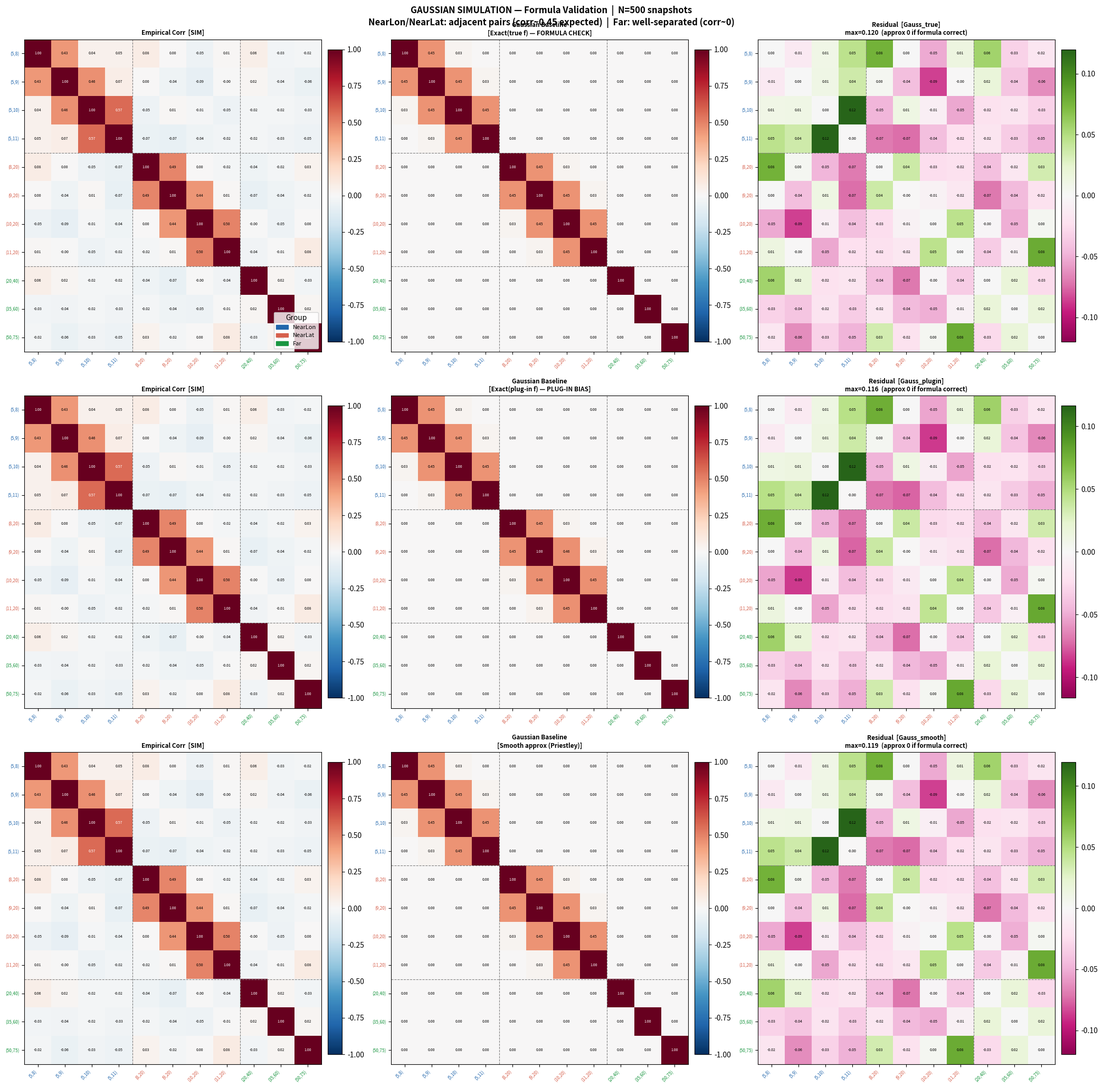

Source code (Python): (Note: this script raises an exception after producing the figure.)
import numpy as np
import matplotlib.pyplot as plt
from scipy.fft import fftn, ifftn
from matplotlib.patches import Patch

M_grid, N_grid = 114, 159
DLAT, DLON     = 0.044, 0.063
N_SNAP         = 500
RNG_SEED       = 42

H_data  = np.outer(np.hanning(M_grid), np.hanning(N_grid))
H_data /= np.sqrt(np.mean(H_data**2))
F_H2_data = fftn(H_data**2)
H_dft     = fftn(H_data)
MN  = M_grid * N_grid
MN2 = float(MN)**2

# KEY: pairs must differ in ONLY ONE axis to have non-zero S_jk overlap.
# The outer-product Hann taper H[j-m] ~ W1[j1-m1]*W2[j2-m2], which is
# negligible when |j1-m1|>1 OR |j2-m2|>1.  For S_jk = sum_m f*H_j*H_kc to
# be non-zero we need |j1-k1|<=2 AND |j2-k2|<=2.  But power falls fast:
#   sep=(0,1)  -> corr~0.45   (1D-like leakage in lon axis)
#   sep=(1,0)  -> corr~0.45   (1D-like leakage in lat axis)
#   sep=(1,2)  -> corr~0.01   (product of two small overlaps)
# The original Low/Mid/High bands all had sep=(1,2) or larger in BOTH dims
# -> trivially zero -> no non-trivial formula validation.

FREQ_BANDS = {
    # 4 adjacent lon-freqs at fixed lat=5  (leakage coupling visible)
    'NearLon': [(5, 8), (5, 9),  (5, 10), (5, 11)],
    # 4 adjacent lat-freqs at fixed lon=20  (leakage coupling visible)
    'NearLat': [(8, 20), (9, 20), (10, 20), (11, 20)],
    # well-separated (no leakage coupling expected)
    'Far':     [(20, 40), (35, 60), (50, 75)],
}
FREQ_ALL, BAND_LABELS = [], []
for band, freqs in FREQ_BANDS.items():
    for j in freqs:
        FREQ_ALL.append(j); BAND_LABELS.append(band)
K = len(FREQ_ALL)

sig_thresh = 2 / np.sqrt(N_SNAP)
print(f'Grid: {M_grid}x{N_grid}  |  N_SNAP={N_SNAP}  |  K={K}  |  2/sqrt(N)={sig_thresh:.4f}')
print(f'Bands: {list(FREQ_BANDS.keys())}')
print(f'Expected: NearLon/NearLat adjacent pairs -> corr~0.45; Far -> corr~0')


# ─────────────────────────────────────────────────────────────────────────────
# True covariance + spectral density on M×N grid
#
# Purely spatial (t=0 slice):
#   C(h_lat, h_lon) = (phi1/phi2) * exp(-phi2 * sqrt(phi3*h_lat^2 + h_lon^2))
#
# True spectral density (circulant approx on finite grid):
#   f_true = FFT(C)   (real, non-negative)
# ─────────────────────────────────────────────────────────────────────────────
true_dict = {
    'sigmasq': 13.059, 'range_lat': 0.154, 'range_lon': 0.195, 'nugget': 0.247,
}
phi2 = 1.0 / true_dict['range_lon']
phi1 = true_dict['sigmasq'] * phi2
phi3 = (true_dict['range_lon'] / true_dict['range_lat'])**2

i_idx = np.arange(M_grid); i_idx[M_grid//2:] -= M_grid
j_idx = np.arange(N_grid); j_idx[N_grid//2:] -= N_grid
H_lat, H_lon = np.meshgrid(i_idx * DLAT, j_idx * DLON, indexing='ij')

dist      = np.sqrt(phi3 * H_lat**2 + H_lon**2)
C_spatial = (phi1 / phi2) * np.exp(-phi2 * dist)
C_spatial[0, 0] += true_dict['nugget']

f_true = np.real(fftn(C_spatial))
f_true = np.clip(f_true, 0, None)

print(f"C(0,0) = {C_spatial[0,0]:.4f}  (= sigmasq+nugget = {true_dict['sigmasq']+true_dict['nugget']:.4f})")
print(f"f_true: min={f_true.min():.4f}  max={f_true.max():.4f}")
print(f"\nf_true at selected frequencies:")
for q, (j, band) in enumerate(zip(FREQ_ALL, BAND_LABELS)):
    print(f"  {band:5s} ({j[0]:3d},{j[1]:3d})  f_true={f_true[j[0],j[1]]:.4f}")

# ─────────────────────────────────────────────────────────────────────────────
# Gaussian field generation: X = IFFT(sqrt(f_true) * Z),  Z ~ CN(0,1)
# ─────────────────────────────────────────────────────────────────────────────
rng    = np.random.default_rng(RNG_SEED)
scale  = np.sqrt(MN)
sqrt_f = np.sqrt(f_true)

J_tap  = np.zeros((N_SNAP, K), dtype=complex)
J_raw  = np.zeros((N_SNAP, K), dtype=complex)
f_plug = np.zeros((M_grid, N_grid), dtype=float)

print(f'Generating {N_SNAP} Gaussian snapshots ...')
for n in range(N_SNAP):
    Z = (rng.standard_normal((M_grid, N_grid))
         + 1j * rng.standard_normal((M_grid, N_grid))) / np.sqrt(2)
    X = np.real(ifftn(sqrt_f * Z)) * scale * np.sqrt(2)  # real() halves variance

    g = X - X.mean()
    F_tap = fftn(g * H_data)
    F_raw = fftn(g)
    f_plug += np.abs(F_tap)**2 / MN
    for q, (j1, j2) in enumerate(FREQ_ALL):
        J_tap[n, q] = F_tap[j1, j2] / scale
        J_raw[n, q] = F_raw[j1, j2] / scale

f_plug /= N_SNAP
I_tap      = np.abs(J_tap)**2
I_raw      = np.abs(J_raw)**2
f_hat_tap  = I_tap.mean(axis=0)
f_hat_raw  = I_raw.mean(axis=0)

def emp_cov(I):
    Ic = I - I.mean(axis=0)
    return (Ic.T @ Ic) / I.shape[0]

Cov_emp_tap = emp_cov(I_tap)
Cov_emp_raw = emp_cov(I_raw)

print('Done.')
print(f"\n{'q':>3}  {'Band':>5}  {'freq':>12}  {'f_true':>10}  {'f_hat':>10}  {'ratio':>8}")
print('-'*56)
for q, (j, band) in enumerate(zip(FREQ_ALL, BAND_LABELS)):
    ft = f_true[j[0], j[1]]
    print(f"  {q:2d}  {band:5s}  ({j[0]:3d},{j[1]:3d})  {ft:10.4f}  {f_hat_tap[q]:10.4f}  {f_hat_tap[q]/ft:8.3f}")

# ─────────────────────────────────────────────────────────────────────────────
# Gaussian baselines
#   A. True f     — formula validation (no bias)
#   B. Plug-in f̂  — same formula with empirical spectrum
#   C. Smooth     — Priestley approx with plug-in
# ─────────────────────────────────────────────────────────────────────────────
m1 = np.arange(M_grid)[:, None]
m2 = np.arange(N_grid)[None, :]

def exact_cov_gauss(f_spectrum):
    C = np.zeros((K, K))
    for i, (j1, j2) in enumerate(FREQ_ALL):
        H_j = H_dft[(j1-m1)%M_grid, (j2-m2)%N_grid]
        for l, (k1, k2) in enumerate(FREQ_ALL):
            H_kc = np.conj(H_dft[(k1-m1)%M_grid, (k2-m2)%N_grid])
            H_kp = H_dft[(k1+m1)%M_grid, (k2+m2)%N_grid]
            S_jk = np.sum(f_spectrum * H_j * H_kc) / MN2
            P_jk = np.sum(f_spectrum * H_j * H_kp) / MN2
            C[i, l] = abs(S_jk)**2 + abs(P_jk)**2
    return C

print('Computing baselines ...')
Cov_gauss_true   = exact_cov_gauss(f_true)
print('  A. Exact(true f) done')
Cov_gauss_plugin = exact_cov_gauss(f_plug)
print('  B. Exact(plug-in) done')

Cov_gauss_smooth = np.zeros((K, K))
for i, (j1, j2) in enumerate(FREQ_ALL):
    for l, (k1, k2) in enumerate(FREQ_ALL):
        dm = ((j1-k1)%M_grid, (j2-k2)%N_grid)
        dp = ((j1+k1)%M_grid, (j2+k2)%N_grid)
        Cov_gauss_smooth[i,l] = (f_hat_tap[i]*f_hat_tap[l]
            * (abs(F_H2_data[dm])**2+abs(F_H2_data[dp])**2) / MN2)
print('  C. Smooth(Priestley) done')

print(f"\n{'q':>3}  {'Band':>5}  {'freq':>12}  "
      f"{'Var_emp':>10}  {'Gauss(true)':>13}  {'Gauss(plug)':>13}  {'Smooth':>10}")
print('-'*72)
for q, (j, band) in enumerate(zip(FREQ_ALL, BAND_LABELS)):
    print(f"  {q:2d}  {band:5s}  ({j[0]:3d},{j[1]:3d})  "
          f"{Cov_emp_tap[q,q]:10.4f}  {Cov_gauss_true[q,q]:13.4f}  "
          f"{Cov_gauss_plugin[q,q]:13.4f}  {Cov_gauss_smooth[q,q]:10.4f}")

band_colors_ = {'NearLon': '#2166ac', 'NearLat': '#d6604d', 'Far': '#1a9641'}
tick_labels_ = [f'({j[0]},{j[1]})' for j in FREQ_ALL]
tick_colors_ = [band_colors_[b] for b in BAND_LABELS]

def to_corr(cov):
    std = np.sqrt(np.clip(np.diag(cov), 1e-30, None))
    return cov / np.outer(std, std)

def draw_mat(ax, mat, cmap, vmin, vmax, title):
    im = ax.imshow(mat, cmap=cmap, vmin=vmin, vmax=vmax, aspect='auto')
    plt.colorbar(im, ax=ax, fraction=0.046, pad=0.02)
    ax.set_title(title, fontsize=8.5, fontweight='bold')
    ax.set_xticks(range(K)); ax.set_yticks(range(K))
    ax.set_xticklabels(tick_labels_, rotation=45, ha='right', fontsize=6)
    ax.set_yticklabels(tick_labels_, fontsize=6)
    for q, tc in enumerate(tick_colors_):
        ax.get_xticklabels()[q].set_color(tc)
        ax.get_yticklabels()[q].set_color(tc)
    # group separators: NearLon=4, NearLat=4, Far=3
    for sep in [3.5, 7.5]:
        ax.axhline(sep, color='gray', lw=0.8, ls='--')
        ax.axvline(sep, color='gray', lw=0.8, ls='--')
    for i in range(K):
        for l in range(K):
            ax.text(l, i, f'{mat[i,l]:.2f}', ha='center', va='center',
                    fontsize=5, color='white' if abs(mat[i,l])>0.5 else 'black')

Cemp  = to_corr(Cov_emp_tap)
Ctrue = to_corr(Cov_gauss_true)
Cplug = to_corr(Cov_gauss_plugin)
Csmth = to_corr(Cov_gauss_smooth)

rows = [
    (Cemp, Ctrue, 'Exact(true f) — FORMULA CHECK',   'Gauss_true'),
    (Cemp, Cplug, 'Exact(plug-in f) — PLUG-IN BIAS', 'Gauss_plugin'),
    (Cemp, Csmth, 'Smooth approx (Priestley)',        'Gauss_smooth'),
]

fig, axes = plt.subplots(3, 3, figsize=(21, 21))
fig.suptitle(
    f"GAUSSIAN SIMULATION — Formula Validation  |  N={N_SNAP} snapshots\n"
    f"NearLon/NearLat: adjacent pairs (corr~0.45 expected)  |  Far: well-separated (corr~0)",
    fontsize=12, fontweight='bold')

for row_idx, (Cemp_r, Cgauss, row_tag, gauss_name) in enumerate(rows):
    res  = Cemp_r - Cgauss
    rlim = max(0.05, np.abs(res).max())
    draw_mat(axes[row_idx,0], Cemp_r, 'RdBu_r', -1, 1, 'Empirical Corr  [SIM]')
    draw_mat(axes[row_idx,1], Cgauss, 'RdBu_r', -1, 1,
             f'Gaussian Baseline\n[{row_tag}]')
    draw_mat(axes[row_idx,2], res,    'PiYG', -rlim, rlim,
             f'Residual  [{gauss_name}]\nmax={rlim:.3f}  (approx 0 if formula correct)')

handles = [Patch(color=c, label=b) for b, c in band_colors_.items()]
axes[0,0].legend(handles=handles, loc='lower right', fontsize=8, title='Group')
plt.tight_layout()
plt.savefig('/tmp/cov_sim_formula_check.png', dpi=120, bbox_inches='tight')
plt.show()
print('Saved: /tmp/cov_sim_formula_check.png')


BANDS_IDX  = {b: [i for i,bl in enumerate(BAND_LABELS) if bl==b]
              for b in ['NearLon', 'NearLat', 'Far']}
BAND_PAIRS = [('NearLon','NearLon'),('NearLat','NearLat'),('NearLon','NearLat'),
              ('NearLon','Far'),('NearLat','Far'),('Far','Far')]

fig, axes = plt.subplots(2, 3, figsize=(18, 10))
fig.suptitle(
    f'SIM Off-diagonal |Corr|  (N={N_SNAP})\n'
    f'Blue=|Corr_emp|  Orange=|Gauss(true f)|  Red=|Gauss(plug-in)|  '
    f'Dashed=2/sqrt(N)={sig_thresh:.3f}\n'
    f'NearLon/NearLat within-group: expect ~0.45 (non-trivial validation!)',
    fontsize=10, fontweight='bold')
axes = axes.ravel()
summary = []

for ax_idx, (b1, b2) in enumerate(BAND_PAIRS):
    ax = axes[ax_idx]
    pe, pt, pp, lbls = [], [], [], []
    for i in BANDS_IDX[b1]:
        for l in BANDS_IDX[b2]:
            if b1==b2 and i==l: continue
            pe.append(abs(Cemp[i,l]))
            pt.append(abs(Ctrue[i,l]))
            pp.append(abs(Cplug[i,l]))
            lbls.append(f'({FREQ_ALL[i][0]},{FREQ_ALL[i][1]})\nx({FREQ_ALL[l][0]},{FREQ_ALL[l][1]})')
    x = np.arange(len(pe)); w = 0.25
    col = band_colors_.get(b1, '#555555')
    ax.bar(x-w, pe, w, color=col,          alpha=0.85, edgecolor='w', label='|Corr_emp|')
    ax.bar(x,   pt, w, color='darkorange', alpha=0.70, edgecolor='w', label='|Gauss(true f)|')
    ax.bar(x+w, pp, w, color='firebrick',  alpha=0.55, edgecolor='w', label='|Gauss(plug-in)|')
    ax.axhline(sig_thresh, color='k', ls='--', lw=1.0, label='2/sqrt(N)')
    ax.set_title(f'{b1} x {b2}', fontsize=10, fontweight='bold')
    ax.set_xticks(x); ax.set_xticklabels(lbls, fontsize=6.5)
    ax.set_ylabel('|Corr|', fontsize=9)
    ax.set_ylim(0, max(0.05, max(pe+pt+pp+[sig_thresh])*1.3) if pe else 0.1)
    ax.legend(fontsize=7)
    ax.spines['top'].set_visible(False); ax.spines['right'].set_visible(False)
    ax.yaxis.grid(True, ls='--', alpha=0.35); ax.set_axisbelow(True)
    if pe:
        summary.append((b1, b2, max(pe), max(pt), sum(v>sig_thresh for v in pe), len(pe)))

plt.tight_layout()
plt.savefig('/tmp/offdiag_sim_formula.png', dpi=130, bbox_inches='tight')
plt.show()

print(f'\nFormula check: Corr_emp vs Gauss(true f)')
print(f"  NearLon/NearLat within-group: emp should match true (~0.45)")
print(f"  Far/cross-group: both should be ~0")
print(f"{'Pair':>22}  {'max|emp|':>10}  {'max|true|':>11}  {'n_sig/n':>10}")
print('-'*60)
for b1_,b2_,me,mt,ns,np_ in summary:
    match = 'MATCH' if abs(me-mt) < sig_thresh else 'DIFF'
    print(f'  {b1_:10s}x{b2_:10s}  {me:10.4f}  {mt:11.4f}  {ns}/{np_}  {match}')


var_ratio    = np.array([Cov_emp_tap[q,q] / Cov_gauss_true[q,q] for q in range(K)])
offdiag_emp  = [abs(Cemp[i,l])             for i in range(K) for l in range(K) if i!=l]
offdiag_true = [abs(Ctrue[i,l])            for i in range(K) for l in range(K) if i!=l]
offdiag_diff = [abs(Cemp[i,l]-Ctrue[i,l]) for i in range(K) for l in range(K) if i!=l]
n_sig_diff   = sum(v > sig_thresh for v in offdiag_diff)
n_total      = len(offdiag_emp)

print('='*65)
print('  FORMULA VALIDATION SUMMARY')
print('='*65)
print(f'  N_SNAP = {N_SNAP}  |  2/sqrt(N) = {sig_thresh:.4f}')
print()
print(f'  [Diagonal]  Var_emp / Cov_gauss(true f):')
print(f'  mean={var_ratio.mean():.3f}  min={var_ratio.min():.3f}  max={var_ratio.max():.3f}')
print(f'  (should be approx 1.0 as N_SNAP -> inf)')
print()
print(f'  [Off-diagonal]')
print(f'  max |Corr_emp|              = {max(offdiag_emp):.4f}')
print(f'  max |Corr_gauss(true f)|    = {max(offdiag_true):.4f}  (approx 0 by formula)')
print(f'  max |Corr_emp - Corr_true|  = {max(offdiag_diff):.4f}')
print(f'  n(|emp-true| > 2/sqrt(N))   = {n_sig_diff}/{n_total}  ({100*n_sig_diff/n_total:.1f}%)')
print()
if n_sig_diff / n_total < 0.10:
    print('  PASS: Cov_emp approx Cov_gauss(true f)')
    print('  -> formula validated; GEMS excess coupling is non-Gaussian')
else:
    print('  WARNING: significant residuals remain -- check formula')
print('='*65)
